Run: headless pygame with SDL's dummy video driver; simulated clock (each Clock.tick advances the game by its frame time, no real sleeping); random seed 0; keys injected as events and as key.get_pressed() state; mouse plan: one left click at the window centre at the start of phase 2, then a move to the lower-right quarter at the start of phase 3.
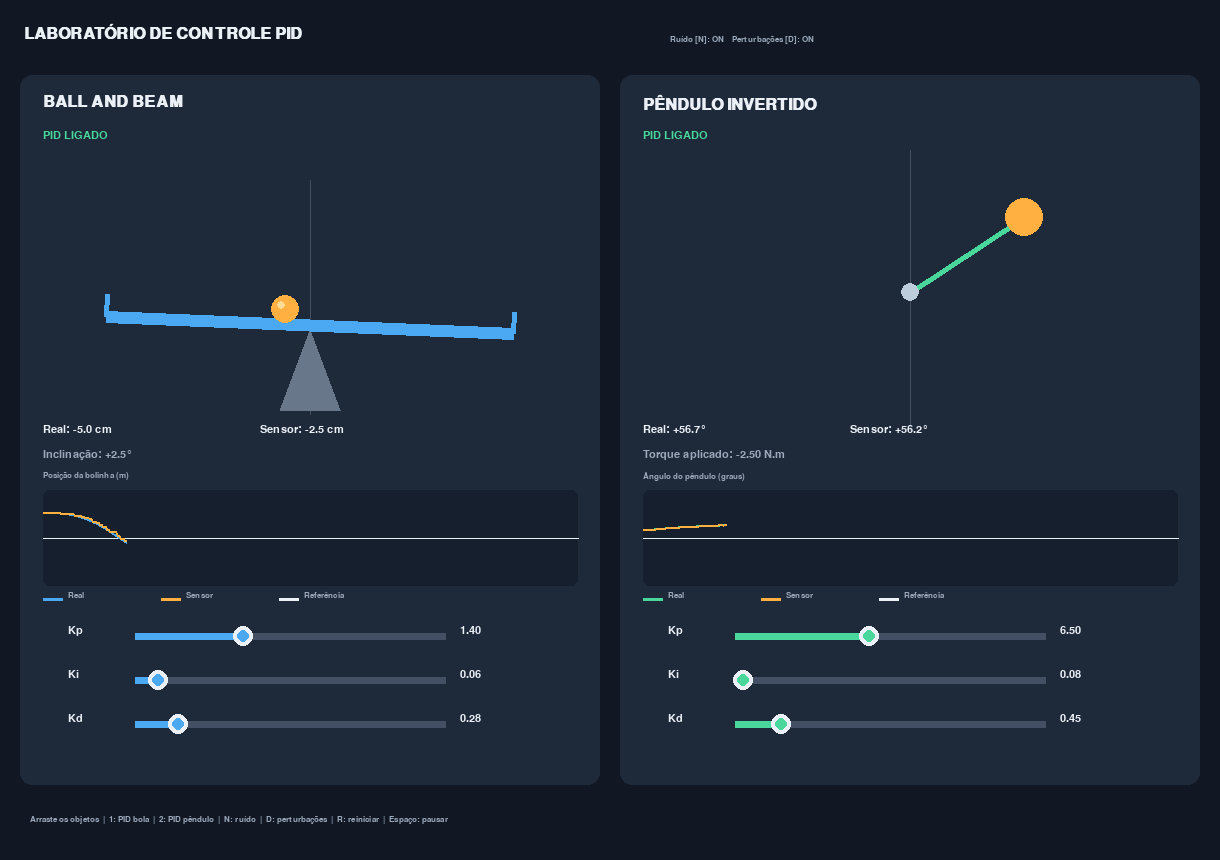
Frame 1 of 4 · flips 1–60 · no input
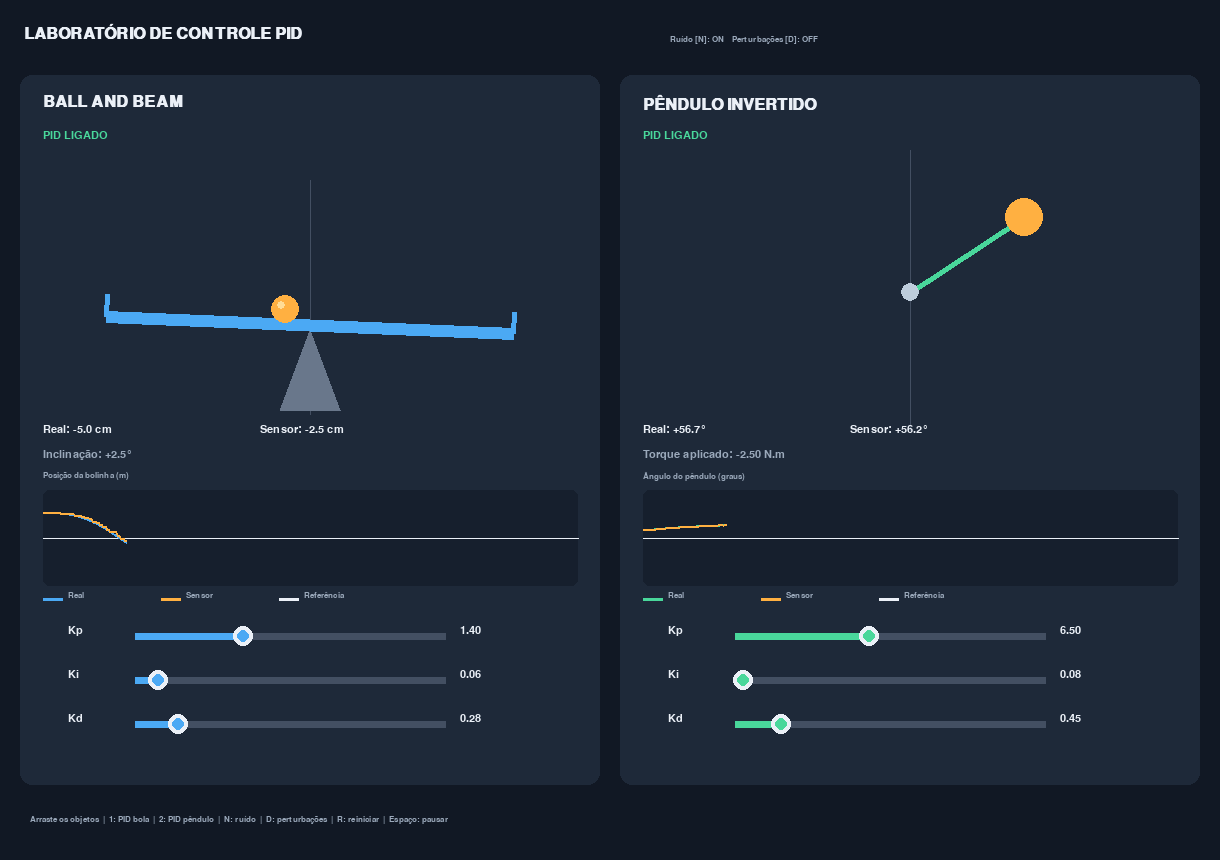
Frame 2 of 4 · flips 61–180 · clicked the window centre · tapped SPACE, RETURN · held RIGHT (→), D
Frame 3 of 4 · flips 181–300 · moved the mouse to the lower-right quarter · held DOWN (↓), S · screen unchanged from frame 2, image omitted
Frame 4 of 4 · flips 301–420 · held LEFT (←), A, UP (↑), W · screen unchanged from frame 3, image omitted

The pygame program that drew these frames:


import math
import random
import sys
from collections import deque

import pygame

pygame.init()

# ==========================================
# CONFIGURAÇÕES DA SIMULAÇÃO
# ==========================================

W, H = 1220, 860
TELA = pygame.display.set_mode((W, H))
pygame.display.set_caption("Laboratório de Controle PID")

RELOGIO = pygame.time.Clock()

FONTE = pygame.font.SysFont("dejavusans", 16)
PEQUENA = pygame.font.SysFont("dejavusans", 13)
TITULO = pygame.font.SysFont("dejavusans", 24, bold=True)

FPS = 60
DT = 1 / 240
G = 9.81

FUNDO = (17, 24, 36)
PAINEL = (30, 41, 57)
GRADE = (67, 79, 98)
BRANCO = (235, 240, 247)
CINZA = (155, 169, 187)
AZUL = (75, 169, 244)
LARANJA = (255, 176, 65)
VERDE = (73, 215, 155)
VERMELHO = (240, 105, 105)

ruido_ativo = True
perturbacoes_ativas = True


def limitar(valor, minimo, maximo):
    return max(minimo, min(valor, maximo))


def rad(graus):
    return math.radians(graus)


def texto(msg, x, y, cor=BRANCO, fonte=FONTE):
    img = fonte.render(str(msg), True, cor)
    TELA.blit(img, (int(x), int(y)))


def angulo_normalizado(theta):
    return math.atan2(math.sin(theta), math.cos(theta))


# ==========================================
# SISTEMA BALL AND BEAM
# ==========================================

class BallBeam:
    def __init__(self):
        self.comprimento = 0.80
        self.limite = self.comprimento / 2 - 0.025

        # Ganhos PID
        self.kp = 1.4
        self.ki = 0.06
        self.kd = 0.28

        # Servo
        self.angulo_max = rad(10)
        self.vel_servo_max = rad(85)
        self.tau_servo = 0.18
        self.zona_morta = rad(0.5)

        # Atrito
        self.atrito = 0.16

        # Sensor: 25 Hz
        self.periodo_sensor = 0.04
        self.ruido_sensor = 0.0025
        self.resolucao_sensor = 0.005

        self.pid_ativo = True
        self.reset()

    def reset(self):
        self.x = 0.24
        self.v = 0.0

        self.alpha = 0.0
        self.alpha_dot = 0.0

        self.x_medida = self.x
        self.v_medida = 0.0

        self.integral = 0.0
        self.comando = 0.0

        self.timer_sensor = 0.0
        self.desde_medida = 0.0
        self.tempo = 0.0

    def atualizar(self, dt):
        self.tempo += dt
        self.timer_sensor += dt
        self.desde_medida += dt

        # ----------------------------------
        # SENSOR E CONTROLADOR DISCRETOS
        # ----------------------------------

        if self.timer_sensor >= self.periodo_sensor:
            self.timer_sensor -= self.periodo_sensor

            leitura_valida = True

            if ruido_ativo:
                # 3% de perda de medições
                leitura_valida = random.random() > 0.03

            if leitura_valida:
                medida = self.x

                if ruido_ativo:
                    medida += random.gauss(
                        0, self.ruido_sensor
                    )

                # Quantização do sensor
                medida = (
                    round(medida / self.resolucao_sensor)
                    * self.resolucao_sensor
                )

                medida = limitar(
                    medida, -self.limite, self.limite
                )

                h = max(
                    self.desde_medida,
                    self.periodo_sensor
                )

                velocidade_instantanea = (
                    medida - self.x_medida
                ) / h

                # Filtro da velocidade estimada
                self.v_medida = (
                    0.25 * velocidade_instantanea
                    + 0.75 * self.v_medida
                )

                self.x_medida = medida
                self.desde_medida = 0.0

            # ----------------------------------
            # CONTROLADOR PID
            # ----------------------------------

            if self.pid_ativo:
                erro = self.x_medida

                integral_teste = limitar(
                    self.integral
                    + erro * self.periodo_sensor,
                    -0.20, 0.20
                )

                u_teste = (
                    -self.kp * erro
                    -self.ki * integral_teste
                    -self.kd * self.v_medida
                )

                # Anti-windup
                if abs(u_teste) < self.angulo_max:
                    self.integral = integral_teste

                self.comando = (
                    -self.kp * erro
                    -self.ki * self.integral
                    -self.kd * self.v_medida
                )

                self.comando = limitar(
                    self.comando,
                    -self.angulo_max,
                    self.angulo_max
                )

            else:
                self.comando = 0.0
                self.integral = 0.0

        if not self.pid_ativo:
            self.comando = 0.0

        # ----------------------------------
        # DINÂMICA DO SERVOMOTOR
        # ----------------------------------

        diferenca = self.comando - self.alpha

        if abs(diferenca) < self.zona_morta:
            self.alpha_dot = 0.0
        else:
            self.alpha_dot = limitar(
                diferenca / self.tau_servo,
                -self.vel_servo_max,
                self.vel_servo_max
            )

        self.alpha += self.alpha_dot * dt

        self.alpha = limitar(
            self.alpha,
            -self.angulo_max,
            self.angulo_max
        )

        # ----------------------------------
        # DINÂMICA DA BOLINHA
        # ----------------------------------

        aceleracao = (5.0 / 7.0) * (
            G * math.sin(self.alpha)
            + self.x * self.alpha_dot**2
        )

        aceleracao -= self.atrito * self.v

        if perturbacoes_ativas:
            aceleracao += (
                0.06 * math.sin(2.2 * self.tempo)
            )

        # Integração semi-implícita
        self.v += aceleracao * dt
        self.x += self.v * dt

        # Colisões nas extremidades
        if self.x >= self.limite:
            self.x = self.limite
            self.v = -abs(self.v) * 0.15

        elif self.x <= -self.limite:
            self.x = -self.limite
            self.v = abs(self.v) * 0.15


# ==========================================
# PÊNDULO INVERTIDO COM MOTOR NO EIXO
# ==========================================

class Pendulo:
    def __init__(self):
        self.m = 0.45
        self.L = 0.70
        self.I = self.m * self.L**2

        # Atritos
        self.atrito = 0.07
        self.atrito_seco = 0.035

        # Motor
        self.torque_max = 2.5
        self.tau_motor = 0.10
        self.taxa_torque_max = 15.0
        self.zona_morta = 0.045

        # Ganhos PID
        self.kp = 6.5
        self.ki = 0.08
        self.kd = 0.45

        # Sensor: 50 Hz
        self.periodo_sensor = 0.02
        self.ruido_angulo = rad(0.35)
        self.ruido_velocidade = rad(1.2)

        self.pid_ativo = True
        self.reset()

    def reset(self):
        self.theta = rad(35)
        self.omega = 0.0

        self.theta_medida = self.theta
        self.omega_medida = 0.0

        self.integral = 0.0
        self.comando = 0.0
        self.torque = 0.0

        self.timer_sensor = 0.0
        self.tempo = 0.0

    def atualizar(self, dt):
        self.tempo += dt
        self.timer_sensor += dt

        # ----------------------------------
        # SENSOR E PID
        # ----------------------------------

        if self.timer_sensor >= self.periodo_sensor:
            self.timer_sensor -= self.periodo_sensor

            self.theta_medida = self.theta
            self.omega_medida = self.omega

            if ruido_ativo:
                self.theta_medida += random.gauss(
                    0, self.ruido_angulo
                )

                self.omega_medida += random.gauss(
                    0, self.ruido_velocidade
                )

            erro = angulo_normalizado(
                self.theta_medida
            )

            if self.pid_ativo:
                integral_teste = limitar(
                    self.integral
                    + erro * self.periodo_sensor,
                    -1.0, 1.0
                )

                u_teste = (
                    -self.kp * erro
                    -self.ki * integral_teste
                    -self.kd * self.omega_medida
                )

                # Anti-windup
                if abs(u_teste) < self.torque_max:
                    self.integral = integral_teste

                self.comando = (
                    -self.kp * erro
                    -self.ki * self.integral
                    -self.kd * self.omega_medida
                )

                self.comando = limitar(
                    self.comando,
                    -self.torque_max,
                    self.torque_max
                )

                # Zona morta do motor
                if abs(self.comando) < self.zona_morta:
                    self.comando = 0.0

            else:
                self.comando = 0.0
                self.integral = 0.0

        if not self.pid_ativo:
            self.comando = 0.0

        # ----------------------------------
        # DINÂMICA DO MOTOR
        # ----------------------------------

        taxa = (
            self.comando - self.torque
        ) / self.tau_motor

        taxa = limitar(
            taxa,
            -self.taxa_torque_max,
            self.taxa_torque_max
        )

        self.torque += taxa * dt

        # ----------------------------------
        # PERTURBAÇÕES EXTERNAS
        # ----------------------------------

        perturbacao = 0.0

        if perturbacoes_ativas:
            perturbacao = (
                0.055 * math.sin(2.4 * self.tempo)
                + 0.025 * math.sin(5.3 * self.tempo)
            )

        # Atrito seco aproximado
        atrito_seco = (
            self.atrito_seco
            * math.tanh(self.omega / 0.025)
        )

        # ----------------------------------
        # DINÂMICA FÍSICA
        # ----------------------------------

        aceleracao = (
            self.m * G * self.L * math.sin(self.theta)
            - self.atrito * self.omega
            - atrito_seco
            + self.torque
            + perturbacao
        ) / self.I

        self.omega += aceleracao * dt
        self.theta += self.omega * dt


bola = BallBeam()
pendulo = Pendulo()


# ==========================================
# SLIDERS INTERATIVOS
# ==========================================

class Slider:
    def __init__(
        self, objeto, atributo,
        rotulo, minimo, maximo,
        x, y, cor
    ):
        self.objeto = objeto
        self.atributo = atributo
        self.rotulo = rotulo

        self.minimo = minimo
        self.maximo = maximo

        self.x = x
        self.y = y
        self.largura = 310
        self.cor = cor

    def valor(self):
        return getattr(self.objeto, self.atributo)

    def alterar(self, mouse_x):
        proporcao = limitar(
            (mouse_x - self.x) / self.largura,
            0.0, 1.0
        )

        valor = (
            self.minimo
            + proporcao * (self.maximo - self.minimo)
        )

        setattr(self.objeto, self.atributo, valor)

    def clicou(self, pos):
        mx, my = pos

        return (
            self.x - 12 <= mx <= self.x + self.largura + 12
            and abs(my - self.y) <= 15
        )

    def desenhar(self):
        valor = self.valor()

        proporcao = limitar(
            (valor - self.minimo)
            / (self.maximo - self.minimo),
            0, 1
        )

        px = self.x + proporcao * self.largura

        texto(
            self.rotulo,
            self.x - 67,
            self.y - 11
        )

        pygame.draw.line(
            TELA, GRADE,
            (self.x, self.y),
            (self.x + self.largura, self.y),
            7
        )

        pygame.draw.line(
            TELA, self.cor,
            (self.x, self.y),
            (int(px), self.y),
            7
        )

        pygame.draw.circle(
            TELA, BRANCO,
            (int(px), self.y), 10
        )

        pygame.draw.circle(
            TELA, self.cor,
            (int(px), self.y), 6
        )

        texto(
            f"{valor:.2f}",
            self.x + self.largura + 15,
            self.y - 11,
            BRANCO
        )


sliders = []

for objeto, inicio, cor, faixas in [
    (
        bola, 135, AZUL,
        [
            ("kp", "Kp", 0, 4),
            ("ki", "Ki", 0, 0.8),
            ("kd", "Kd", 0, 2)
        ]
    ),
    (
        pendulo, 735, VERDE,
        [
            ("kp", "Kp", 0, 15),
            ("ki", "Ki", 0, 3),
            ("kd", "Kd", 0, 3)
        ]
    )
]:
    for i, (atributo, rotulo, minimo, maximo) \
            in enumerate(faixas):

        sliders.append(
            Slider(
                objeto, atributo, rotulo,
                minimo, maximo,
                inicio, 636 + i * 44, cor
            )
        )


# ==========================================
# GRÁFICOS
# ==========================================

MAX_AMOSTRAS = 360

historico_bola = deque(maxlen=MAX_AMOSTRAS)
historico_pend = deque(maxlen=MAX_AMOSTRAS)


def desenhar_grafico(
    historico, x, y,
    largura, altura,
    escala, cor_real
):
    pygame.draw.rect(
        TELA, (22, 31, 45),
        (x, y, largura, altura),
        border_radius=6
    )

    meio = y + altura / 2

    # Referência = zero
    pygame.draw.line(
        TELA, BRANCO,
        (x, int(meio)),
        (x + largura, int(meio)), 1
    )

    if len(historico) < 2:
        return

    pontos_reais = []
    pontos_medidos = []

    for i, (real, medido) in enumerate(historico):
        px = x + i * (
            largura - 1
        ) / (MAX_AMOSTRAS - 1)

        real_normalizado = limitar(
            real / escala, -1, 1
        )

        medido_normalizado = limitar(
            medido / escala, -1, 1
        )

        py_real = meio - (
            real_normalizado * altura * 0.44
        )

        py_medido = meio - (
            medido_normalizado * altura * 0.44
        )

        pontos_reais.append(
            (int(px), int(py_real))
        )

        pontos_medidos.append(
            (int(px), int(py_medido))
        )

    pygame.draw.lines(
        TELA, cor_real,
        False, pontos_reais, 2
    )

    pygame.draw.lines(
        TELA, LARANJA,
        False, pontos_medidos, 2
    )


def desenhar_legenda(x, y, cor_real):
    itens = [
        ("Real", cor_real),
        ("Sensor", LARANJA),
        ("Referência", BRANCO)
    ]

    for i, (nome, cor) in enumerate(itens):
        xx = x + i * 118

        pygame.draw.line(
            TELA, cor,
            (xx, y + 8), (xx + 19, y + 8),
            3
        )

        texto(nome, xx + 25, y, CINZA, PEQUENA)


# ==========================================
# POSIÇÕES DOS OBJETOS
# ==========================================

BX, BY = 310, 325
PX, PY = 910, 292

ESCALA_BOLA = 510
ESCALA_PEND = 195


def posicao_bola():
    a = bola.alpha
    d = bola.x * ESCALA_BOLA
    raio = 14

    return (
        BX + d * math.cos(a) + raio * math.sin(a),
        BY + d * math.sin(a) - raio * math.cos(a)
    )


def posicao_pendulo():
    return (
        PX + pendulo.L * ESCALA_PEND
        * math.sin(pendulo.theta),

        PY - pendulo.L * ESCALA_PEND
        * math.cos(pendulo.theta)
    )


# ==========================================
# DESENHO DO BALL AND BEAM
# ==========================================

def desenhar_bola():
    pygame.draw.rect(
        TELA, PAINEL,
        (20, 75, 580, 710),
        border_radius=12
    )

    texto(
        "BALL AND BEAM",
        43, 94, BRANCO, TITULO
    )

    estado = (
        "PID LIGADO"
        if bola.pid_ativo
        else "SEM CONTROLE"
    )

    texto(
        estado, 43, 130,
        VERDE if bola.pid_ativo else VERMELHO
    )

    # Centro desejado
    pygame.draw.line(
        TELA, GRADE,
        (BX, 180), (BX, 414), 1
    )

    # Apoio
    pygame.draw.polygon(
        TELA, (105, 119, 139),
        [
            (BX, BY + 5),
            (BX - 30, BY + 85),
            (BX + 30, BY + 85)
        ]
    )

    a = bola.alpha
    metade = (
        bola.comprimento / 2 * ESCALA_BOLA
    )

    dx = metade * math.cos(a)
    dy = metade * math.sin(a)

    inicio = (
        int(BX - dx), int(BY - dy)
    )

    fim = (
        int(BX + dx), int(BY + dy)
    )

    pygame.draw.line(
        TELA, AZUL, inicio, fim, 12
    )

    # Batentes
    for sinal in [-1, 1]:
        cx = BX + sinal * dx
        cy = BY + sinal * dy

        nx = math.sin(a) * 22
        ny = -math.cos(a) * 22

        pygame.draw.line(
            TELA, AZUL,
            (cx, cy),
            (cx + nx, cy + ny), 5
        )

    # Bolinha
    x, y = posicao_bola()

    pygame.draw.circle(
        TELA, LARANJA,
        (int(x), int(y)), 14
    )

    pygame.draw.circle(
        TELA, (255, 220, 150),
        (int(x - 4), int(y - 4)), 4
    )

    texto(
        f"Real: {bola.x * 100:+.1f} cm",
        43, 424
    )

    texto(
        f"Sensor: {bola.x_medida * 100:+.1f} cm",
        260, 424
    )

    texto(
        f"Inclinação: {math.degrees(bola.alpha):+.1f}°",
        43, 449, CINZA
    )

    texto(
        "Posição da bolinha (m)",
        43, 471, CINZA, PEQUENA
    )

    desenhar_grafico(
        historico_bola,
        43, 490, 535, 96,
        0.4, AZUL
    )

    desenhar_legenda(43, 591, AZUL)


# ==========================================
# DESENHO DO PÊNDULO
# ==========================================

def desenhar_pendulo():
    pygame.draw.rect(
        TELA, PAINEL,
        (620, 75, 580, 710),
        border_radius=12
    )

    texto(
        "PÊNDULO INVERTIDO",
        643, 94, BRANCO, TITULO
    )

    estado = (
        "PID LIGADO"
        if pendulo.pid_ativo
        else "SEM CONTROLE"
    )

    texto(
        estado, 643, 130,
        VERDE if pendulo.pid_ativo else VERMELHO
    )

    pygame.draw.line(
        TELA, GRADE,
        (PX, 150), (PX, 430), 1
    )

    x, y = posicao_pendulo()

    pygame.draw.line(
        TELA, VERDE,
        (PX, PY),
        (int(x), int(y)), 6
    )

    pygame.draw.circle(
        TELA, (190, 205, 220),
        (PX, PY), 9
    )

    pygame.draw.circle(
        TELA, LARANJA,
        (int(x), int(y)), 19
    )

    angulo_real = math.degrees(
        angulo_normalizado(pendulo.theta)
    )

    angulo_medido = math.degrees(
        angulo_normalizado(pendulo.theta_medida)
    )

    texto(
        f"Real: {angulo_real:+.1f}°",
        643, 424
    )

    texto(
        f"Sensor: {angulo_medido:+.1f}°",
        850, 424
    )

    texto(
        f"Torque aplicado: {pendulo.torque:+.2f} N.m",
        643, 449, CINZA
    )

    texto(
        "Ângulo do pêndulo (graus)",
        643, 471, CINZA, PEQUENA
    )

    desenhar_grafico(
        historico_pend,
        643, 490, 535, 96,
        180, VERDE
    )

    desenhar_legenda(643, 591, VERDE)


# ==========================================
# INTERAÇÃO COM O MOUSE
# ==========================================

arrastando = None
slider_ativo = None
pausado = False


def iniciar_arraste(pos):
    global arrastando

    mx, my = pos

    xb, yb = posicao_bola()
    xp, yp = posicao_pendulo()

    if math.hypot(mx - xb, my - yb) < 35:
        arrastando = "bola"

        bola.v = 0.0
        bola.v_medida = 0.0
        bola.integral = 0.0

    elif math.hypot(mx - xp, my - yp) < 42:
        arrastando = "pendulo"

        pendulo.omega = 0.0
        pendulo.omega_medida = 0.0
        pendulo.integral = 0.0


def mover_arraste(pos):
    mx, my = pos

    if arrastando == "bola":
        dx = mx - BX
        dy = my - BY

        deslocamento = (
            dx * math.cos(bola.alpha)
            + dy * math.sin(bola.alpha)
        )

        bola.x = limitar(
            deslocamento / ESCALA_BOLA,
            -bola.limite, bola.limite
        )

        bola.v = 0.0
        bola.x_medida = bola.x
        bola.v_medida = 0.0

    elif arrastando == "pendulo":
        dx = mx - PX
        dy = PY - my

        if math.hypot(dx, dy) > 15:
            pendulo.theta = math.atan2(dx, dy)
            pendulo.omega = 0.0

            pendulo.theta_medida = pendulo.theta
            pendulo.omega_medida = 0.0


# ==========================================
# LOOP PRINCIPAL
# ==========================================

acumulador = 0.0
contador_passos = 0
rodando = True

while rodando:
    tempo_frame = min(
        RELOGIO.tick(FPS) / 1000.0, 0.05
    )

    for evento in pygame.event.get():

        if evento.type == pygame.QUIT:
            rodando = False

        elif evento.type == pygame.KEYDOWN:

            if evento.key == pygame.K_ESCAPE:
                rodando = False

            elif evento.key == pygame.K_1:
                bola.pid_ativo = not bola.pid_ativo
                bola.integral = 0.0

            elif evento.key == pygame.K_2:
                pendulo.pid_ativo = not pendulo.pid_ativo
                pendulo.integral = 0.0

            elif evento.key == pygame.K_SPACE:
                pausado = not pausado

            elif evento.key == pygame.K_n:
                ruido_ativo = not ruido_ativo

            elif evento.key == pygame.K_d:
                perturbacoes_ativas = (
                    not perturbacoes_ativas
                )

            elif evento.key == pygame.K_r:
                bola.reset()
                pendulo.reset()

                historico_bola.clear()
                historico_pend.clear()

                arrastando = None
                slider_ativo = None
                acumulador = 0.0

        elif evento.type == pygame.MOUSEBUTTONDOWN:
            if evento.button == 1:

                slider_ativo = None

                for slider in sliders:
                    if slider.clicou(evento.pos):
                        slider_ativo = slider
                        slider.alterar(evento.pos[0])
                        break

                if slider_ativo is None:
                    iniciar_arraste(evento.pos)

        elif evento.type == pygame.MOUSEMOTION:

            if slider_ativo is not None:
                slider_ativo.alterar(evento.pos[0])

            elif arrastando is not None:
                mover_arraste(evento.pos)

        elif evento.type == pygame.MOUSEBUTTONUP:
            if evento.button == 1:

                if arrastando == "bola":
                    bola.x_medida = bola.x
                    bola.v_medida = 0.0
                    bola.v = 0.0
                    bola.desde_medida = 0.0

                elif arrastando == "pendulo":
                    pendulo.theta_medida = pendulo.theta
                    pendulo.omega_medida = 0.0
                    pendulo.omega = 0.0

                arrastando = None
                slider_ativo = None

    # --------------------------------------
    # INTEGRAÇÃO FÍSICA
    # --------------------------------------

    if not pausado:
        acumulador += tempo_frame

        while acumulador >= DT:

            if arrastando != "bola":
                bola.atualizar(DT)

            if arrastando != "pendulo":
                pendulo.atualizar(DT)

            contador_passos += 1

            if contador_passos % 4 == 0:

                historico_bola.append((
                    bola.x,
                    bola.x_medida
                ))

                historico_pend.append((
                    math.degrees(
                        angulo_normalizado(pendulo.theta)
                    ),
                    math.degrees(
                        angulo_normalizado(
                            pendulo.theta_medida
                        )
                    )
                ))

            acumulador -= DT

    # --------------------------------------
    # DESENHO DA INTERFACE
    # --------------------------------------

    TELA.fill(FUNDO)

    texto(
        "LABORATÓRIO DE CONTROLE PID",
        24, 23, BRANCO, TITULO
    )

    desenhar_bola()
    desenhar_pendulo()

    for slider in sliders:
        slider.desenhar()

    estado_ruido = "ON" if ruido_ativo else "OFF"
    estado_pert = (
        "ON" if perturbacoes_ativas else "OFF"
    )

    texto(
        f"Ruído [N]: {estado_ruido}    "
        f"Perturbações [D]: {estado_pert}",
        670, 35, CINZA, PEQUENA
    )

    texto(
        "Arraste os objetos  |  "
        "1: PID bola  |  2: PID pêndulo  |  "
        "N: ruído  |  D: perturbações  |  "
        "R: reiniciar  |  Espaço: pausar",
        30, 815, CINZA, PEQUENA
    )

    pygame.display.flip()

pygame.quit()
sys.exit()
